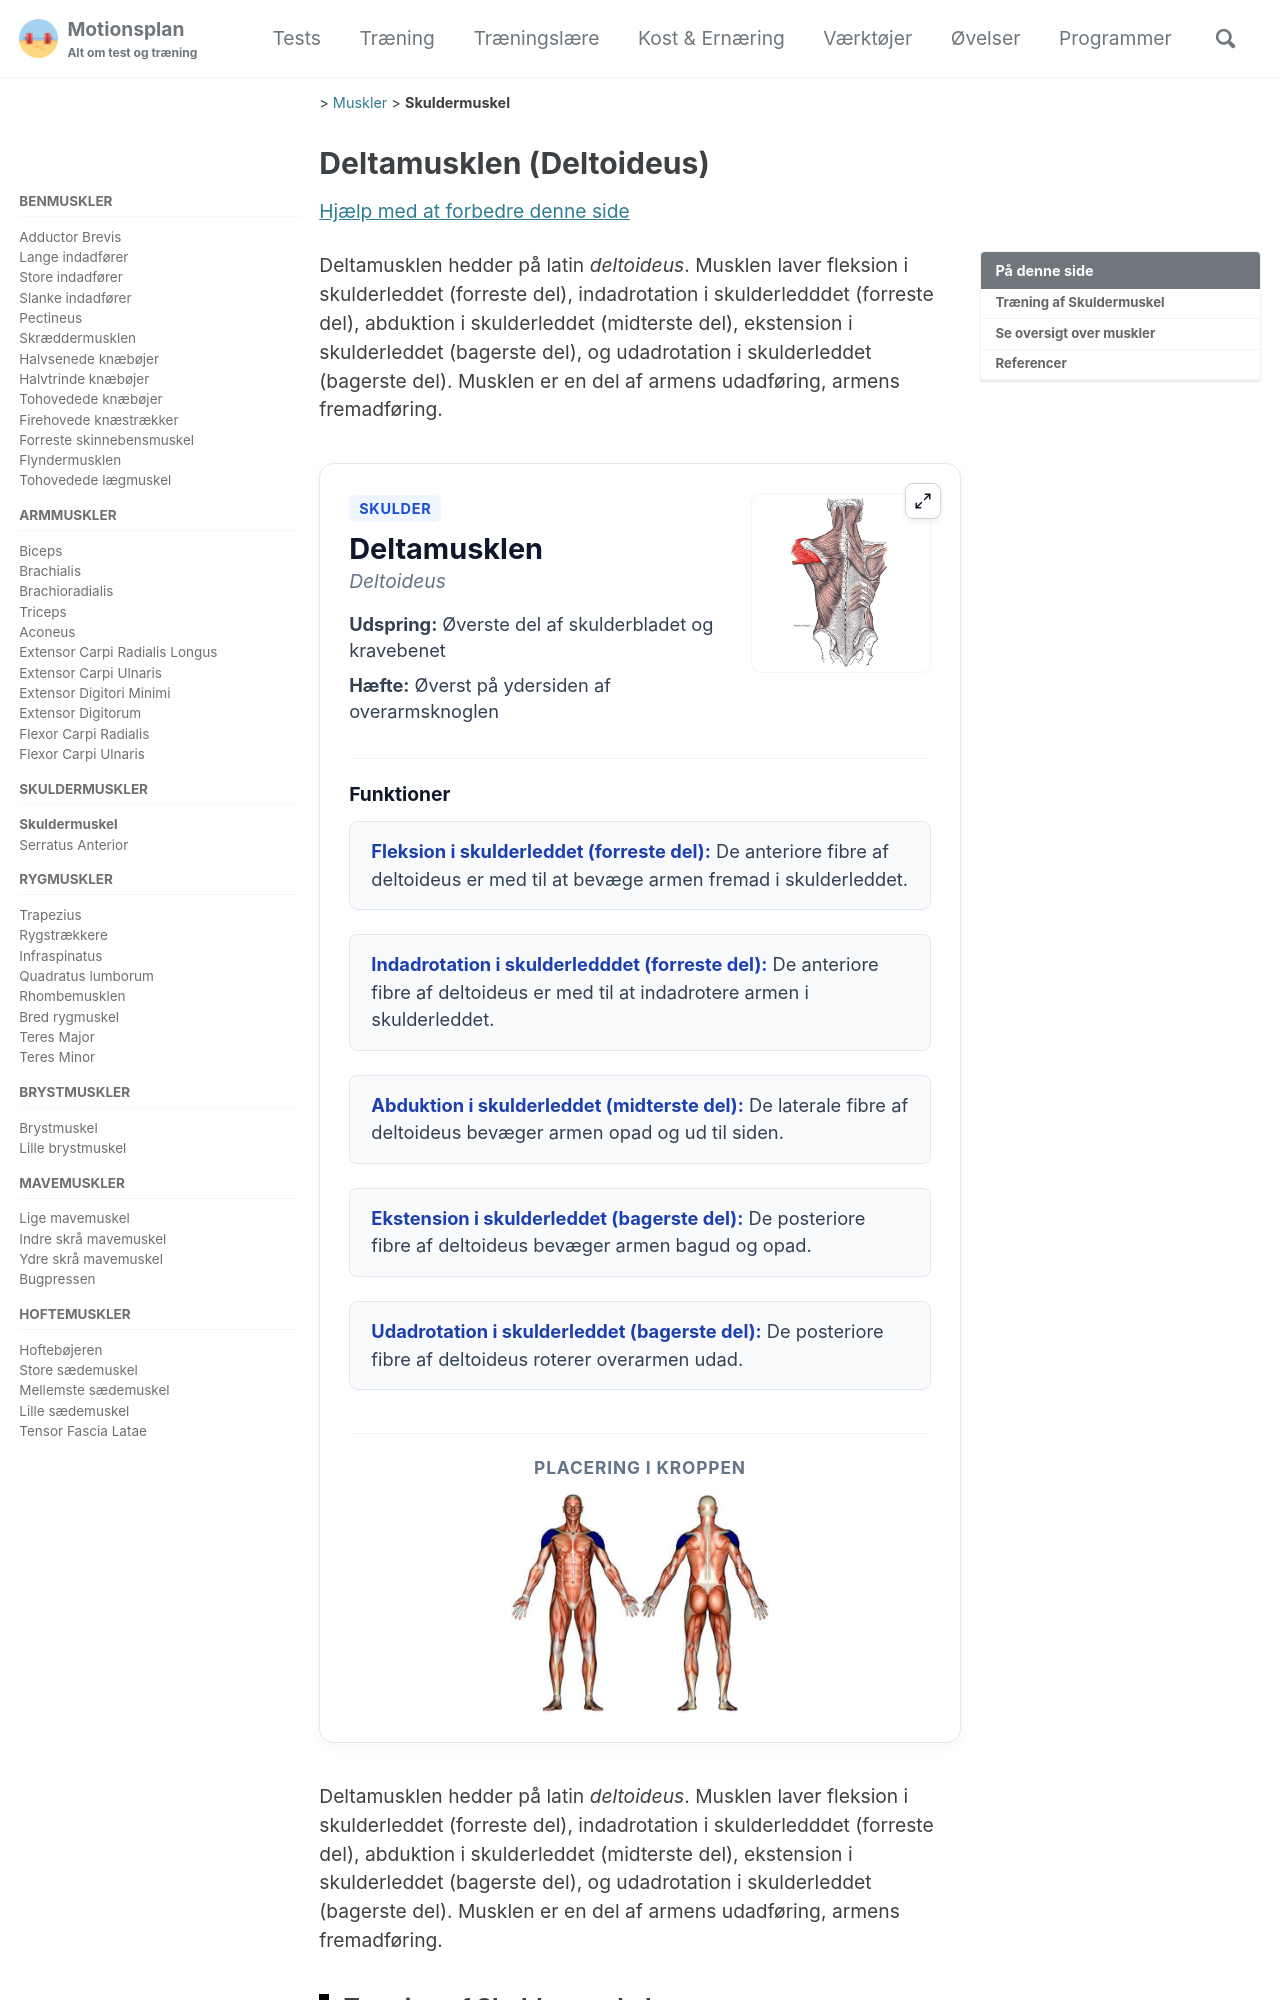

repository: motionsplan/motionsplan-dk-jekyll · page: deltoideus/index.html · generator: jekyll

---
title: "Skuldermuskel"
seo_title: "Skuldermuskel | Deltoideus | Deltamuskel"
last_modified_at: 2026-03-29T17:21:31.000Z
functional_group:
  - Armens udadføring
  - Armens fremadføring
joint:
  - Skulderleddet
name:
  latin: Deltoideus
  da: Deltamusklen
categories:
  - Muskler
  - Skulder
group:
  - Skulder
tags:
  - imagemap
  - fitnessinstruktør
  - muskel
origin:
  da: Øverste del af skulderbladet og kravebenet
insertion:
  da: Øverst på ydersiden af overarmsknoglen
function:
  da:
    - short: Fleksion i skulderleddet (forreste del)
      extended: De anteriore fibre af deltoideus er med til at bevæge armen fremad i skulderleddet.
    - short: Indadrotation i skulderledddet (forreste del)
      extended: De anteriore fibre af deltoideus er med til at indadrotere armen i skulderleddet.
    - short: Abduktion i skulderleddet (midterste del)
      extended: De laterale fibre af deltoideus bevæger armen opad og ud til siden.
    - short: Ekstension i skulderleddet (bagerste del)
      extended: De posteriore fibre af deltoideus bevæger armen bagud og opad.
    - short: Udadrotation i skulderleddet (bagerste del)
      extended: De posteriore fibre af deltoideus roterer overarmen udad.
  en:
    - short: The anterior (or front) fibers of the deltoid muscle flex the arm at the shoulder.
      extended: This means that the anterior fibers of the deltoid muscle move the upper arm upward to the front.
    - short: The anterior (or front) fibers of the deltoid muscle medially rotate the upper arm.
      extended: This means that the anterior fibers of the deltoid muscle rotate the upper arm inward around the axis of the bone (i.e. rotate the upper arm toward the vertical midline of the body).
    - short: The lateral (or side) fibers of the deltoid muscle abduct the arm at the shoulder.
      extended: This means that the lateral fibers of the deltoid muscle move the upper arm upward to the side.
    - short: The posterior (or rear) fibers of the deltoid muscle extend the arm at the shoulder.
      extended: This means that the posterior fibers of the deltoid muscle move the upper arm downward to the rear.
    - short: The posterior (or rear
